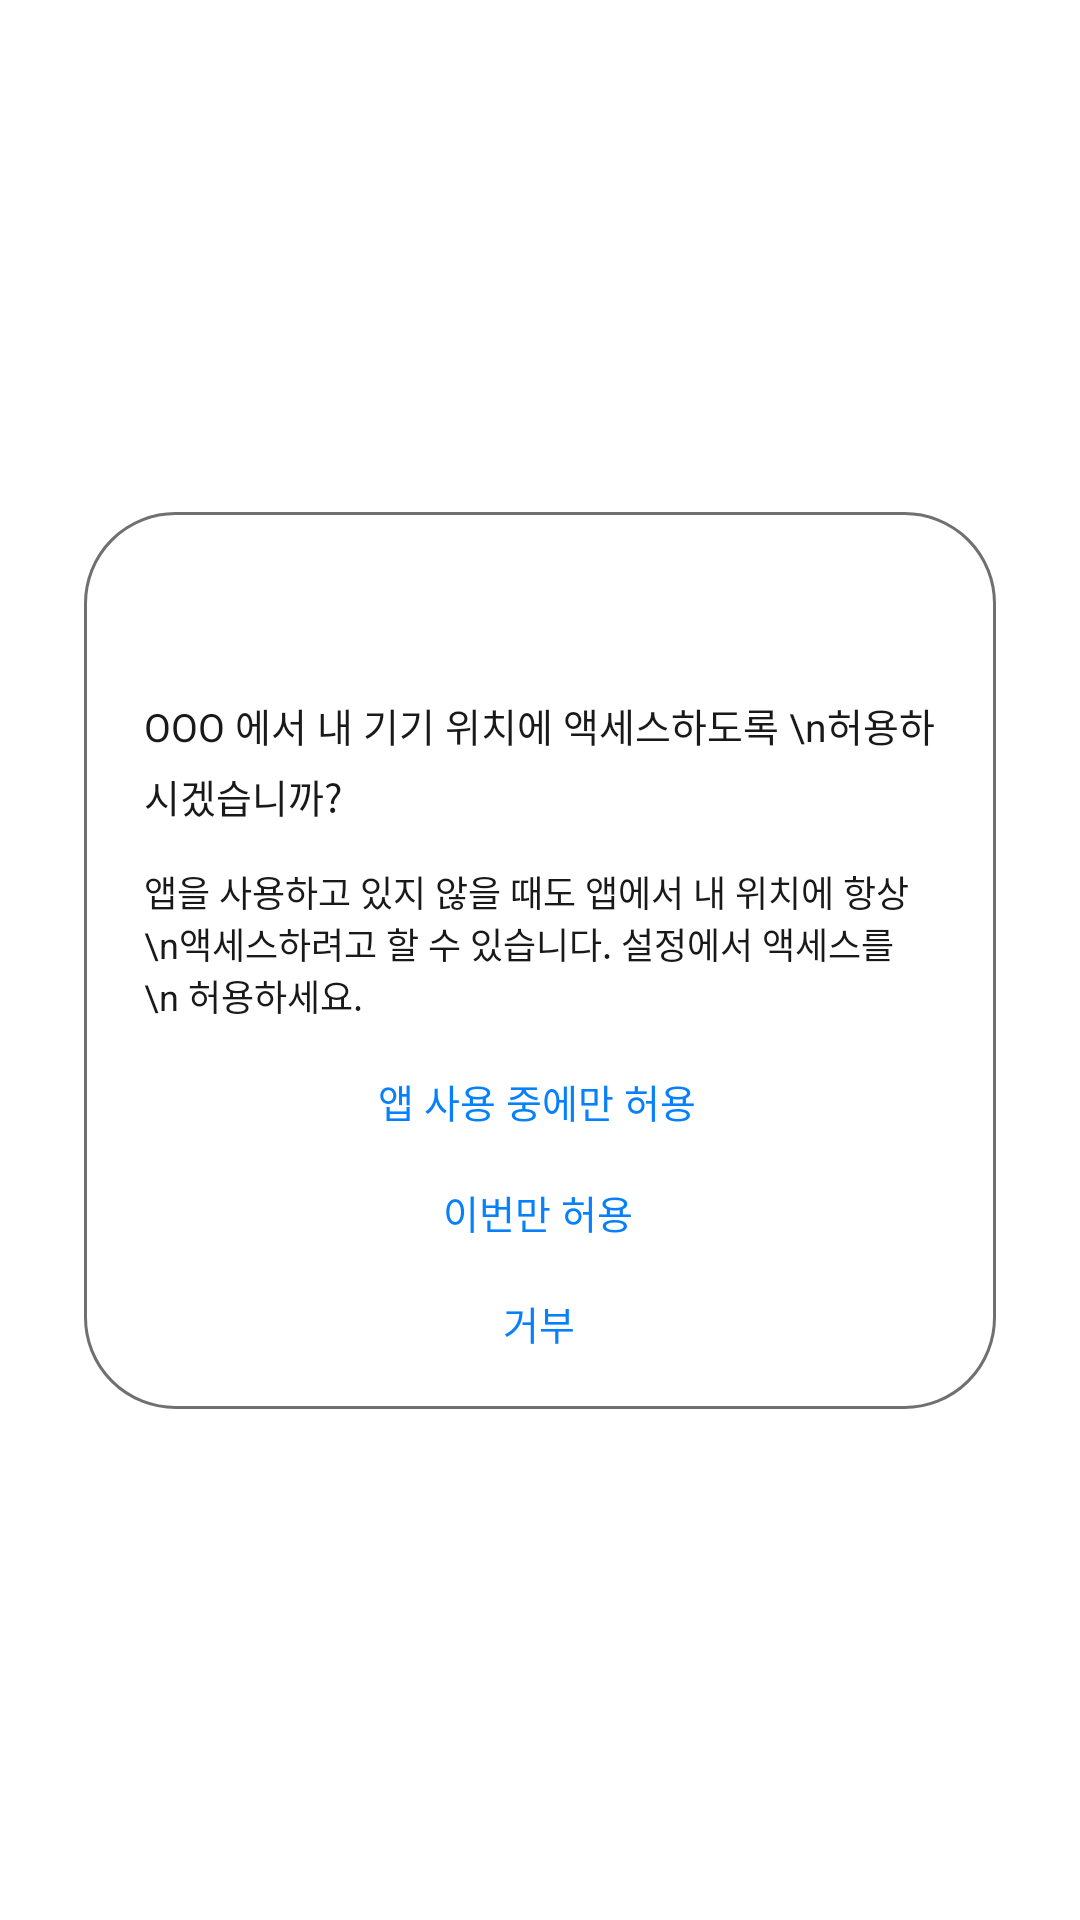

Reconstruct the res/layout file that produces this screen, plus the resources it refers to.
<!-- AndroidManifest.xml: application theme Theme.DigitalProject -->
<!-- res/layout/gps_dialog.xml -->
<?xml version="1.0" encoding="utf-8"?>
<androidx.constraintlayout.widget.ConstraintLayout xmlns:android="http://schemas.android.com/apk/res/android"
    xmlns:app="http://schemas.android.com/apk/res-auto"
    xmlns:tools="http://schemas.android.com/tools"
    android:layout_width="match_parent"
    android:layout_height="match_parent">


    <androidx.constraintlayout.widget.ConstraintLayout
        android:layout_width="304dp"
        android:layout_height="299dp"
        android:background="@drawable/dialog_round"
        app:layout_constraintBottom_toBottomOf="parent"
        app:layout_constraintEnd_toEndOf="parent"
        app:layout_constraintStart_toStartOf="parent"
        app:layout_constraintTop_toTopOf="parent"
        app:behavior_hideable="true"
        app:behavior_draggable="true"
        app:layout_behavior="com.google.android.material.bottomsheet.BottomSheetBehavior">

        <ImageView
            android:id="@+id/gps_iv"
            android:layout_width="18.45dp"
            android:layout_height="23.81dp"
            android:src="@drawable/ic_example"
            android:layout_marginTop="16dp"
            app:layout_constraintTop_toTopOf="parent"
            app:layout_constraintStart_toStartOf="parent"
            app:layout_constraintEnd_toEndOf="parent"/>

        <TextView
            android:id="@+id/gpsAccess_tv"
            android:layout_width="264dp"
            android:layout_height="40dp"
            android:textSize="13dp"
            android:textColor="#191919"
            android:lineSpacingExtra="5dp"
            android:text="OOO 에서 내 기기 위치에 액세스하도록 \n허용하시겠습니까?"
            app:layout_constraintTop_toBottomOf="@+id/gps_iv"
            app:layout_constraintStart_toStartOf="parent"
            app:layout_constraintEnd_toEndOf="parent"
            android:layout_marginTop="22dp" />


        <TextView
            android:id="@+id/gpsAccess2_tv"
            android:layout_width="264dp"
            android:layout_height="51dp"
            android:text="앱을 사용하고 있지 않을 때도 앱에서 내 위치에 항상 \n액세스하려고 할 수 있습니다. 설정에서 액세스를 \n 허용하세요."
            android:textSize="12dp"
            android:textColor="#191919"
            app:layout_constraintStart_toStartOf="parent"
            android:layout_marginTop="16dp"
            app:layout_constraintTop_toBottomOf="@+id/gpsAccess_tv"
            app:layout_constraintEnd_toEndOf="parent"/>

        <TextView
            android:id="@+id/gpsAccessAnswer1_tv"
            android:layout_width="108dp"
            android:layout_height="19dp"
            android:text="앱 사용 중에만 허용"
            android:textSize="13dp"
            android:textColor="#0780fc"
            app:layout_constraintStart_toStartOf="parent"
            android:layout_marginTop="18dp"
            app:layout_constraintTop_toBottomOf="@+id/gpsAccess2_tv"
            app:layout_constraintEnd_toEndOf="parent"/>

        <TextView
            android:id="@+id/gpsAccessAnswer2_tv"
            android:layout_width="65dp"
            android:layout_height="19dp"
            android:text="이번만 허용"
            android:textSize="13dp"
            android:textColor="#0780fc"
            app:layout_constraintStart_toStartOf="parent"
            android:layout_marginTop="18dp"
            app:layout_constraintTop_toBottomOf="@+id/gpsAccessAnswer1_tv"
            app:layout_constraintEnd_toEndOf="parent"/>

        <TextView
            android:id="@+id/gpsAccessAnswer3_tv"
            android:layout_width="25dp"
            android:layout_height="19dp"
            android:text="거부"
            android:textSize="13dp"
            android:textColor="#0780fc"
            app:layout_constraintStart_toStartOf="parent"
            android:layout_marginTop="18dp"
            app:layout_constraintTop_toBottomOf="@+id/gpsAccessAnswer2_tv"
            app:layout_constraintEnd_toEndOf="parent"/>



    </androidx.constraintlayout.widget.ConstraintLayout>
</androidx.constraintlayout.widget.ConstraintLayout>
<!-- resources referenced by this layout -->
<resources>
  <!-- drawable dialog_round (drawable) -->
  <?xml version="1.0" encoding="utf-8"?>
  <shape xmlns:android="http://schemas.android.com/apk/res/android"
      android:shape="rectangle">
      <solid android:color="@color/white"/>
      <corners android:radius="30dp"/>
      <stroke
          android:width="1dp"
          android:color="#707070"/>
  </shape>
  <style name="Theme.DigitalProject" parent="Theme.MaterialComponents.DayNight.DarkActionBar">
          
          <item name="colorPrimary">@color/purple_500</item>
          <item name="colorPrimaryVariant">@color/purple_700</item>
          <item name="colorOnPrimary">@color/white</item>
          
          <item name="colorSecondary">@color/teal_200</item>
          <item name="colorSecondaryVariant">@color/teal_700</item>
          <item name="colorOnSecondary">@color/black</item>
          
          <item name="android:statusBarColor" tools:targetApi="l">?attr/colorPrimaryVariant</item>
          
      </style>
  <!-- not gathered from this repository: default colours our renderer supplied (Android Studio template values) -->
  <color name="purple_500">#FF6200EE</color>
  <color name="purple_700">#FF3700B3</color>
  <color name="teal_200">#FF03DAC5</color>
  <color name="teal_700">#FF018786</color>
  <color name="black">#FF000000</color>
  <color name="white">#FFFFFFFF</color>
</resources>
